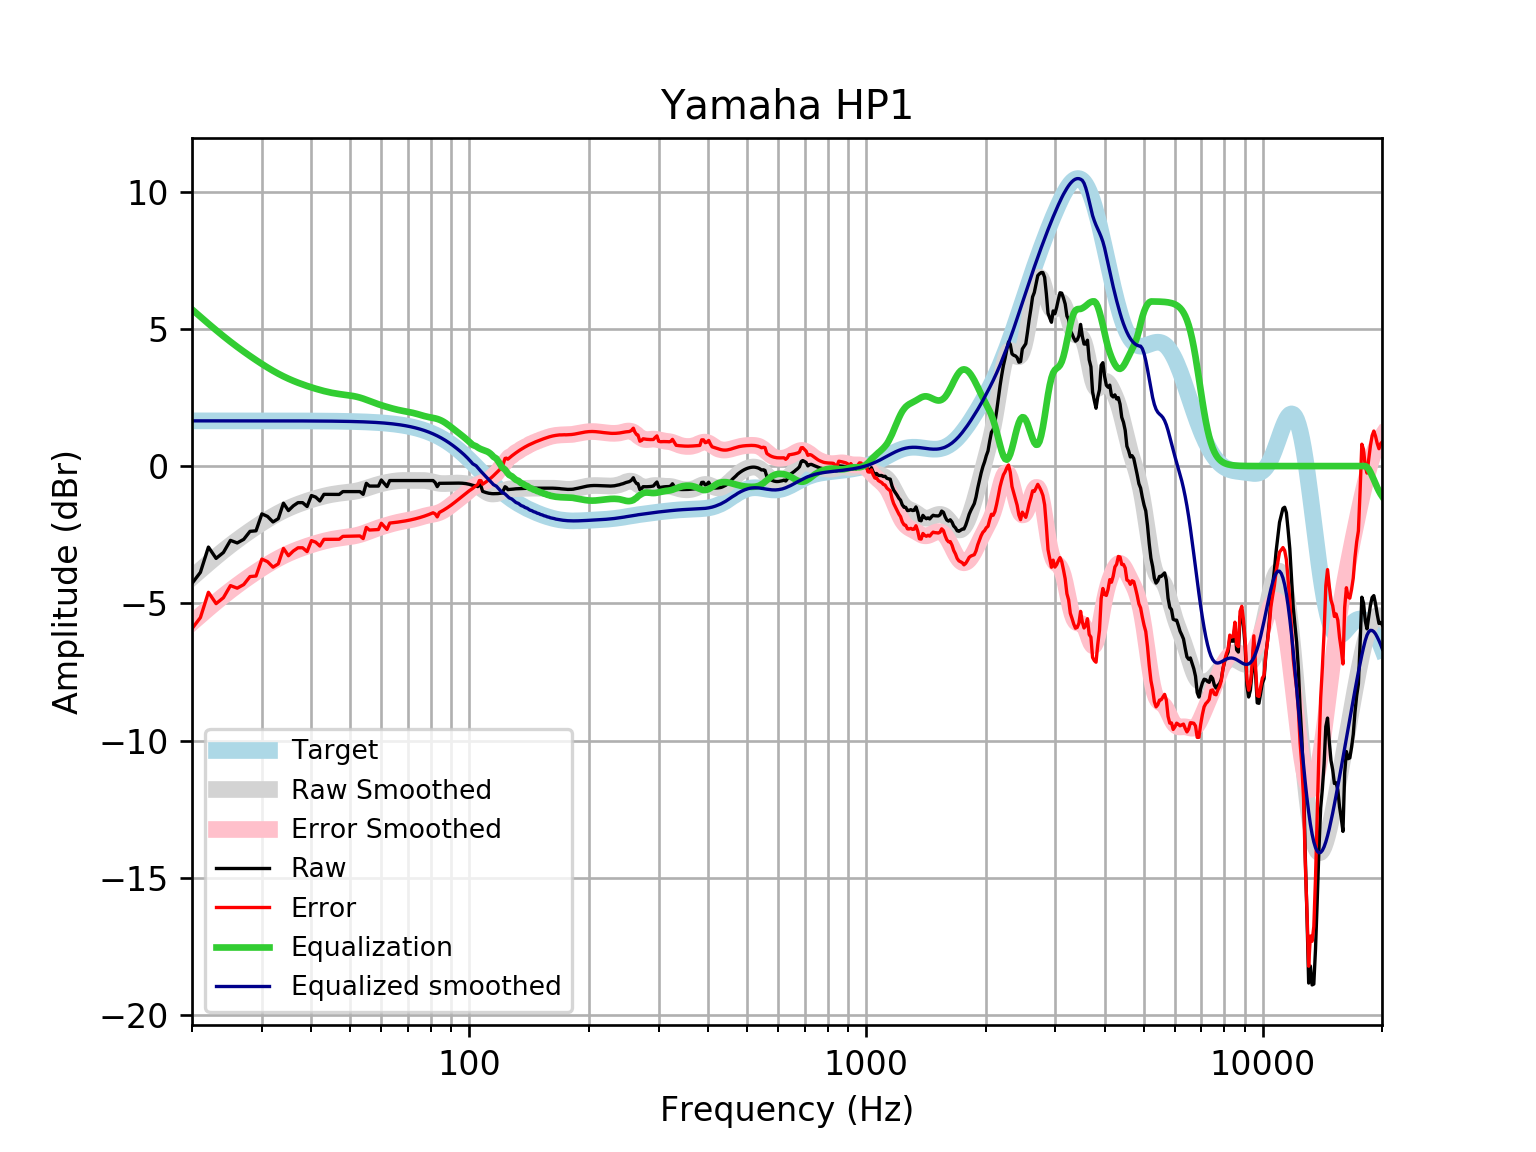

The table this chart was drawn from, first rows:
frequency, raw, error, smoothed, error_smoothed, equalization, equalized_raw, equalized_smoothed, target
20, -4.275, -5.923, -4.059, -5.707, 5.707, 1.432, 1.648, 1.648
21, -3.871, -5.518, -3.792, -5.439, 5.439, 1.569, 1.648, 1.648
22, -2.95, -4.598, -3.54, -5.188, 5.188, 2.238, 1.648, 1.648
23, -3.363, -5.011, -3.304, -4.952, 4.952, 1.589, 1.648, 1.648
24, -3.147, -4.795, -3.085, -4.733, 4.733, 1.586, 1.648, 1.648
25, -2.707, -4.354, -2.883, -4.531, 4.531, 1.824, 1.648, 1.648
26, -2.8, -4.448, -2.696, -4.344, 4.344, 1.544, 1.648, 1.648
27, -2.669, -4.317, -2.524, -4.171, 4.171, 1.502, 1.648, 1.648
28, -2.378, -4.026, -2.363, -4.011, 4.011, 1.632, 1.647, 1.647
29, -2.358, -4.005, -2.213, -3.861, 3.861, 1.503, 1.647, 1.647
30, -1.741, -3.388, -2.074, -3.721, 3.721, 1.98, 1.647, 1.647
31, -1.835, -3.482, -1.944, -3.591, 3.591, 1.757, 1.647, 1.647
32, -2.036, -3.682, -1.826, -3.473, 3.473, 1.437, 1.647, 1.647
33, -1.915, -3.562, -1.719, -3.365, 3.365, 1.45, 1.647, 1.647
34, -1.352, -2.998, -1.623, -3.269, 3.269, 1.917, 1.646, 1.646
35, -1.621, -3.266, -1.537, -3.183, 3.183, 1.562, 1.646, 1.646
36, -1.449, -3.094, -1.461, -3.106, 3.106, 1.657, 1.645, 1.645
37, -1.332, -2.977, -1.393, -3.037, 3.037, 1.706, 1.645, 1.645
38, -1.332, -2.976, -1.331, -2.975, 2.975, 1.644, 1.644, 1.644
39, -1.473, -3.116, -1.275, -2.918, 2.918, 1.446, 1.644, 1.644
40, -1.073, -2.716, -1.223, -2.866, 2.866, 1.793, 1.643, 1.643
41, -1.131, -2.773, -1.176, -2.818, 2.818, 1.688, 1.642, 1.642
42, -1.271, -2.912, -1.133, -2.774, 2.774, 1.503, 1.641, 1.641
43, -1.03, -2.67, -1.095, -2.735, 2.735, 1.705, 1.64, 1.64
44, -1.03, -2.669, -1.061, -2.7, 2.7, 1.67, 1.639, 1.639
45, -1.03, -2.667, -1.033, -2.67, 2.67, 1.64, 1.637, 1.637
46, -1.031, -2.666, -1.009, -2.645, 2.645, 1.614, 1.635, 1.635
47, -1.032, -2.666, -0.9903, -2.624, 2.624, 1.591, 1.634, 1.633
48, -0.9294, -2.561, -0.9746, -2.606, 2.606, 1.677, 1.631, 1.631
49, -0.9294, -2.558, -0.9605, -2.589, 2.589, 1.66, 1.629, 1.629
50, -0.9294, -2.556, -0.9457, -2.572, 2.572, 1.643, 1.626, 1.626
51, -0.9294, -2.553, -0.9281, -2.551, 2.551, 1.622, 1.623, 1.623
52, -0.9294, -2.549, -0.9058, -2.526, 2.526, 1.596, 1.62, 1.62
53, -0.9294, -2.545, -0.8782, -2.494, 2.494, 1.565, 1.616, 1.616
54, -1.03, -2.642, -0.8457, -2.458, 2.458, 1.428, 1.612, 1.612
55, -0.6277, -2.235, -0.8095, -2.417, 2.417, 1.789, 1.607, 1.607
56, -0.7282, -2.33, -0.7719, -2.374, 2.374, 1.646, 1.602, 1.602
57, -0.7282, -2.325, -0.7349, -2.331, 2.331, 1.603, 1.596, 1.596
58, -0.7282, -2.319, -0.7002, -2.29, 2.29, 1.562, 1.59, 1.59
59, -0.7282, -2.312, -0.6689, -2.252, 2.252, 1.524, 1.583, 1.583
60, -0.507, -2.083, -0.6411, -2.217, 2.217, 1.71, 1.576, 1.576
61, -0.6277, -2.195, -0.6165, -2.184, 2.184, 1.557, 1.568, 1.568
62, -0.7484, -2.307, -0.5948, -2.154, 2.154, 1.405, 1.559, 1.559
63, -0.5271, -2.076, -0.5755, -2.125, 2.125, 1.598, 1.549, 1.549
64, -0.5271, -2.066, -0.5588, -2.097, 2.097, 1.57, 1.538, 1.538
65, -0.5271, -2.054, -0.545, -2.072, 2.072, 1.545, 1.527, 1.527
66, -0.5271, -2.042, -0.5345, -2.049, 2.049, 1.522, 1.514, 1.514
67, -0.5271, -2.028, -0.5275, -2.028, 2.028, 1.501, 1.501, 1.501
68, -0.5271, -2.013, -0.5237, -2.01, 2.01, 1.483, 1.486, 1.486
69, -0.5271, -1.998, -0.5225, -1.993, 1.993, 1.466, 1.471, 1.471
70, -0.5271, -1.981, -0.5227, -1.976, 1.976, 1.449, 1.454, 1.454
71, -0.5271, -1.963, -0.5234, -1.959, 1.959, 1.432, 1.436, 1.436
72, -0.5271, -1.943, -0.5236, -1.94, 1.94, 1.413, 1.416, 1.416
73, -0.5271, -1.922, -0.523, -1.918, 1.918, 1.391, 1.395, 1.395
74, -0.5271, -1.9, -0.5218, -1.895, 1.895, 1.368, 1.373, 1.373
75, -0.5271, -1.876, -0.521, -1.87, 1.87, 1.343, 1.349, 1.349
76, -0.5271, -1.851, -0.5218, -1.846, 1.846, 1.319, 1.324, 1.324
77, -0.5271, -1.824, -0.5258, -1.823, 1.823, 1.296, 1.297, 1.297
78, -0.5271, -1.796, -0.5339, -1.803, 1.803, 1.276, 1.269, 1.269
79, -0.5271, -1.766, -0.5464, -1.785, 1.785, 1.258, 1.239, 1.239
... 553 more rows
